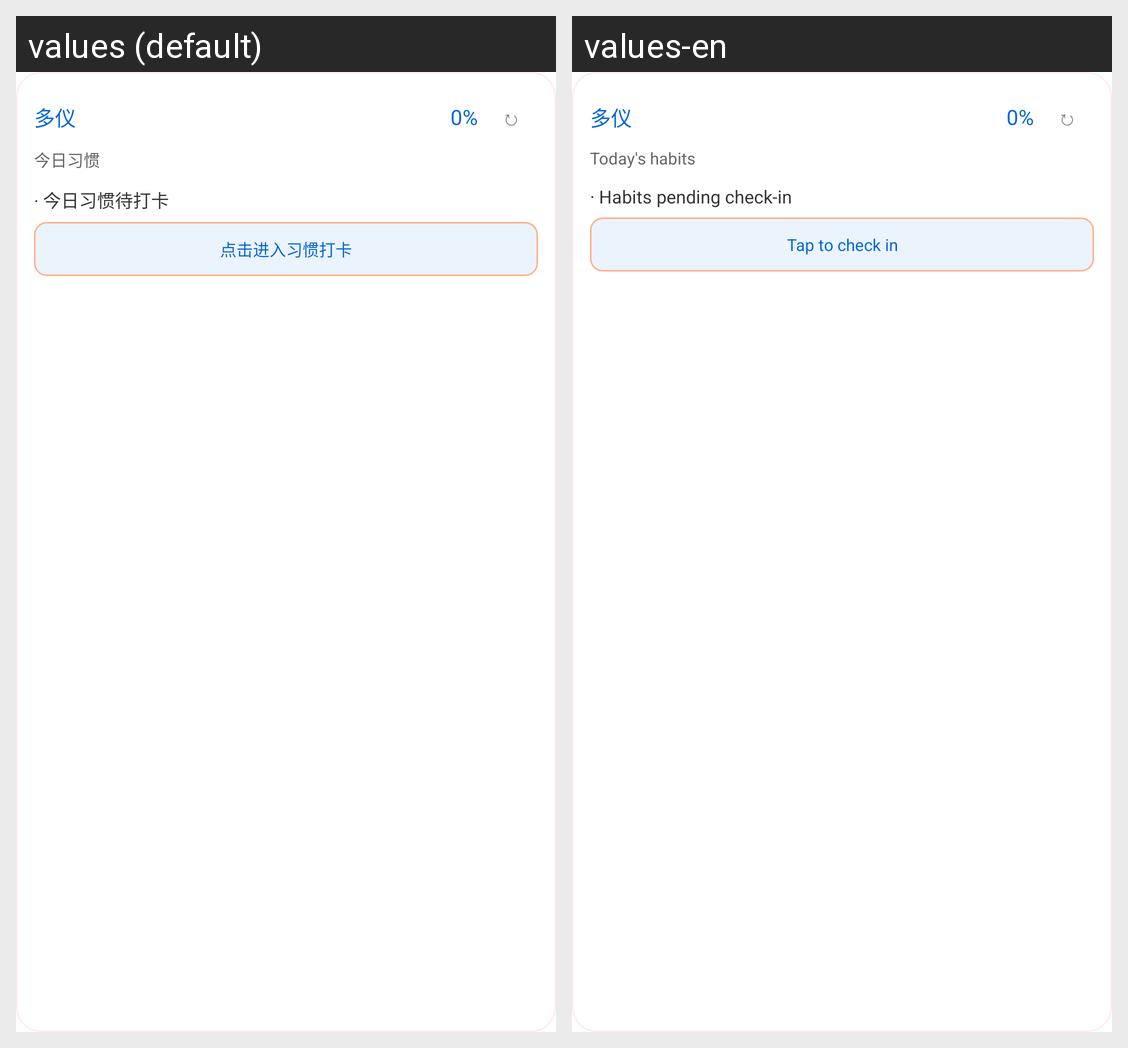

For this localized Android screen grid, give each drawn string resource with its value in every locale shown.
Android screen res/layout/duoyi_habit_widget.xml rendered under 2 locales, left to right: values (default), values-en. Device: Nexus 5 (rendered at 1080×1920; each locale shown at half size, 540×960, under a caption strip naming it); theme Theme.MaterialComponents.DayNight.NoActionBar.
Strings drawn on this screen, with the default value and each locale's value (text and hints the layout hard-codes, and strings that could not be matched under every locale, appear in the picture but are not listed):

widget_habit_subtitle
  values: 今日习惯
  values-en: Today's habits

widget_habit_empty_default
  values: · 今日习惯待打卡
  values-en: · Habits pending check-in

widget_habit_hint_default
  values: 点击进入习惯打卡
  values-en: Tap to check in
